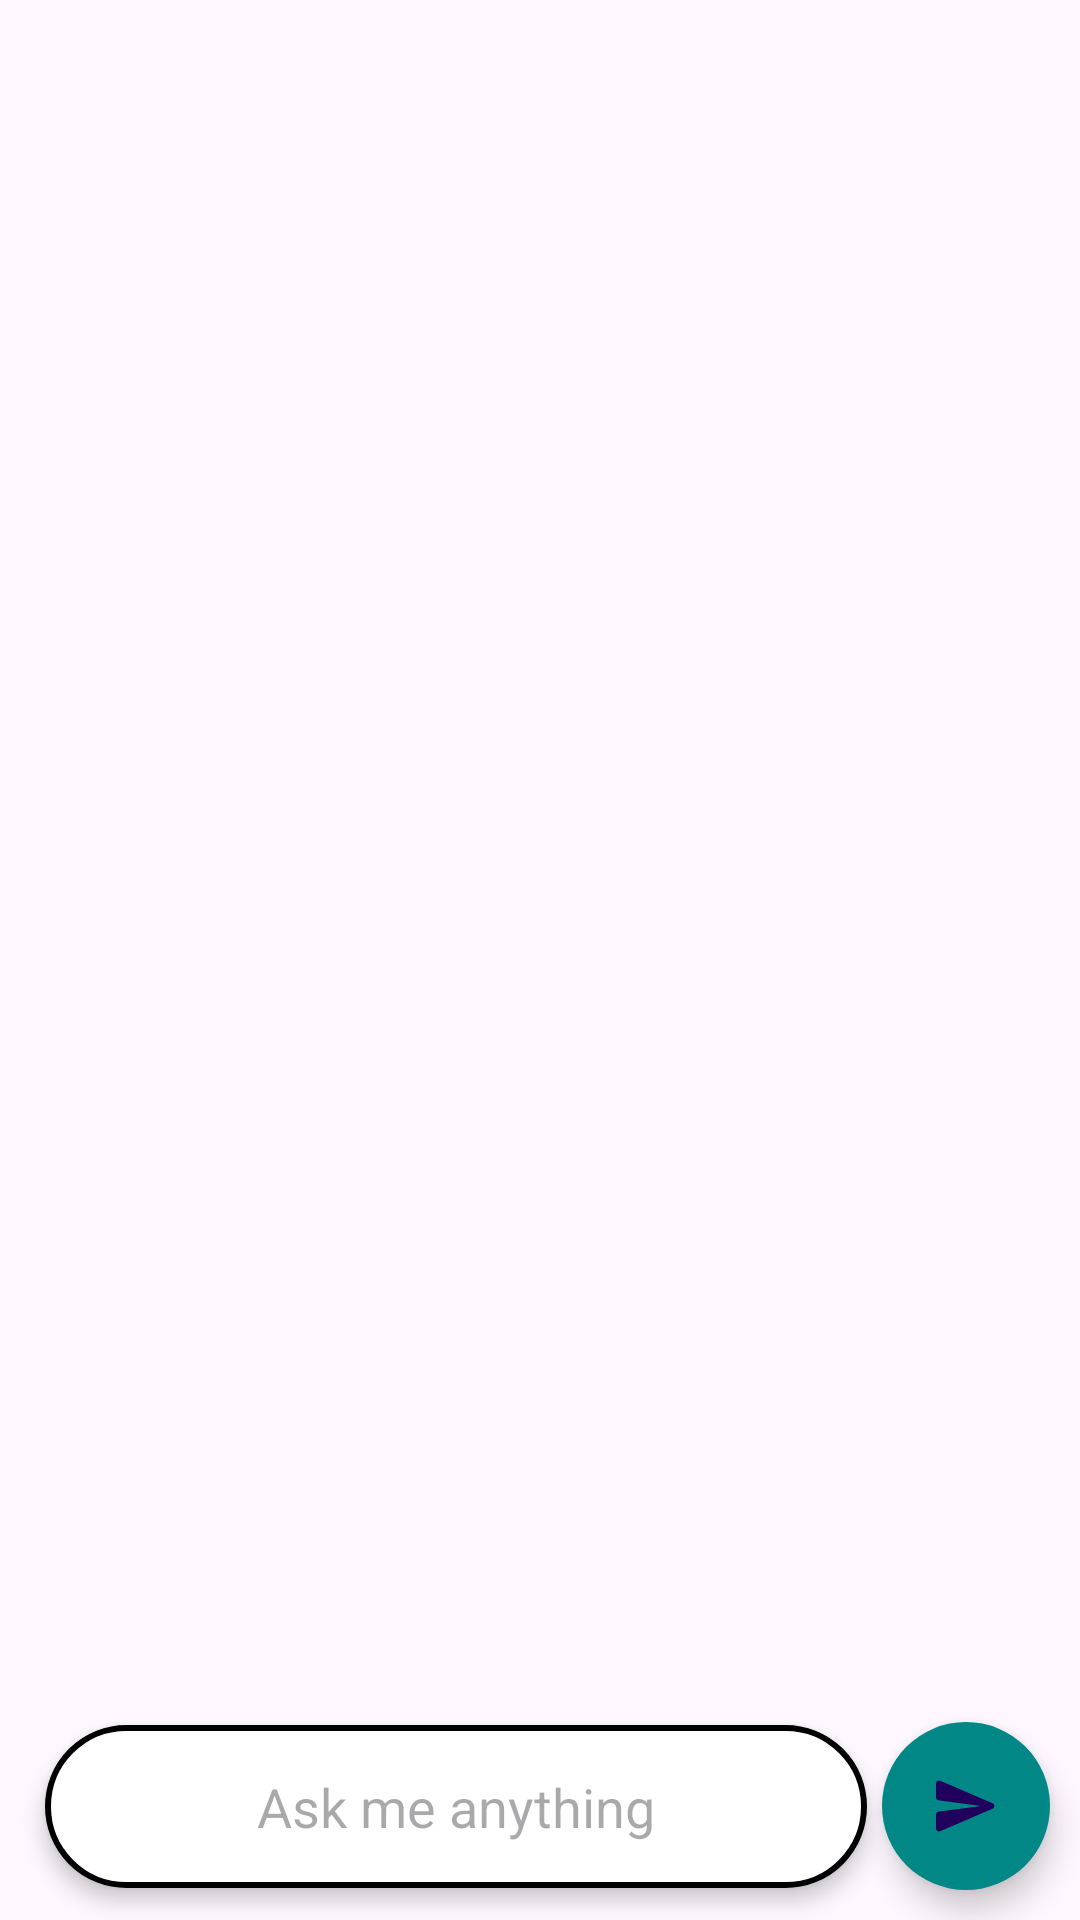

Reconstruct the res/layout file that produces this screen, plus the resources it refers to.
<!-- AndroidManifest.xml: application theme Theme.MyGenAI -->
<!-- res/layout/fragment_chat.xml -->
<?xml version="1.0" encoding="utf-8"?>
<layout xmlns:android="http://schemas.android.com/apk/res/android"
    xmlns:tools="http://schemas.android.com/tools"
    xmlns:app="http://schemas.android.com/apk/res-auto">

    <data>

    </data>

    <androidx.constraintlayout.widget.ConstraintLayout
        android:fitsSystemWindows="true"
        android:layout_width="match_parent"
        android:layout_height="match_parent"
        tools:context=".ui.chatscreen.normalquery.ChatFragment">
        
        <androidx.recyclerview.widget.RecyclerView
            android:layout_width="match_parent"
            android:layout_height="0dp"
            app:layout_constraintBottom_toTopOf="@id/prompt"
            app:layout_constraintTop_toTopOf="parent"
            app:layoutManager="androidx.recyclerview.widget.LinearLayoutManager"
            android:id="@+id/chat" />

        <com.google.android.material.textfield.TextInputEditText
            android:background="@drawable/oval_background"
            android:id="@+id/prompt"
            android:gravity="center"
            android:inputType="textMultiLine"
            android:scrollHorizontally="false"
            android:imeOptions="actionNext"
            android:elevation="4dp"
            android:layout_width="0dp"
            android:scrollbars="vertical"
            android:layout_height="wrap_content"
            android:padding="15dp"
            android:singleLine="false"
            android:layout_marginEnd="5dp"
            android:layout_marginStart="15dp"
            app:layout_constrainedWidth="true"
            app:layout_constraintStart_toStartOf="parent"
            app:layout_constraintEnd_toStartOf="@id/askButton"
            app:layout_constraintTop_toTopOf="@id/askButton"
            app:layout_constraintBottom_toBottomOf="@id/askButton"
            android:hint="Ask me anything" />

        <com.google.android.material.floatingactionbutton.FloatingActionButton
            android:id="@+id/askButton"
            app:fabSize="mini"
            android:layout_width="wrap_content"
            android:layout_height="wrap_content"
            android:layout_marginEnd="10dp"
            android:layout_marginBottom="10dp"
            android:src="@drawable/round_send_24"
            android:shape="ring"
            app:backgroundTint="@color/design_default_color_secondary_variant"
            app:layout_constraintBottom_toBottomOf="parent"
            app:layout_constraintEnd_toEndOf="parent"
            app:shapeAppearance="@style/MyRoundedFab" />

    </androidx.constraintlayout.widget.ConstraintLayout>
</layout>
<!-- resources referenced by this layout -->
<resources>
  <!-- drawable oval_background (drawable) -->
  <?xml version="1.0" encoding="utf-8"?>
  <shape xmlns:android="http://schemas.android.com/apk/res/android"
          android:shape="rectangle">
          <solid android:color="@color/white" />
      <corners android:radius="100dp" />
      <stroke
          android:width="2dp"
          android:color="@color/black" />
      <padding
          android:left="16dp"
          android:top="12dp"
          android:right="16dp"
          android:bottom="12dp" />
  </shape>
  <!-- drawable round_send_24 (drawable) -->
  <vector xmlns:android="http://schemas.android.com/apk/res/android" android:autoMirrored="true" android:height="24dp" android:tint="@android:color/white" android:viewportHeight="24" android:viewportWidth="24" android:width="24dp">
        
      <path android:fillColor="@android:color/white" android:pathData="M3.4,20.4l17.45,-7.48c0.81,-0.35 0.81,-1.49 0,-1.84L3.4,3.6c-0.66,-0.29 -1.39,0.2 -1.39,0.91L2,9.12c0,0.5 0.37,0.93 0.87,0.99L17,12 2.87,13.88c-0.5,0.07 -0.87,0.5 -0.87,1l0.01,4.61c0,0.71 0.73,1.2 1.39,0.91z"/>
      
  </vector>
  <style name="MyRoundedFab" parent="ShapeAppearance.MaterialComponents.MediumComponent">
      <item name="cornerFamily">rounded</item>
      <item name="cornerSize">50dp</item> </style>
  <style name="Theme.MyGenAI" parent="Base.Theme.MyGenAI" />
  <color name="white">#FFFFFFFF</color>
  <color name="black">#FF000000</color>
  <style name="Base.Theme.MyGenAI" parent="Theme.Material3.DayNight.NoActionBar">
          
          
          <item name="colorPrimary">@color/light_grey</item>
          <item name="colorOnPrimary">@color/white</item>
          <item name="colorOnSurface">@color/dark_grey</item>
          <item name="colorSurface">@color/white</item>
          <item name="android:itemTextAppearance">@style/MyMenuItemTextAppearance</item>
          <item name="colorAccent">@color/black</item>
      </style>
  <color name="light_grey">#E0E0E0</color>
  <color name="dark_grey">#9E9E9E</color>
  <style name="MyMenuItemTextAppearance" parent="@android:style/TextAppearance.Widget.IconMenu.Item">
          <item name="android:textColor">@color/black</item>
          <item name="android:textSize">15sp</item>
          <item name="android:textStyle">bold</item>
      </style>
</resources>
